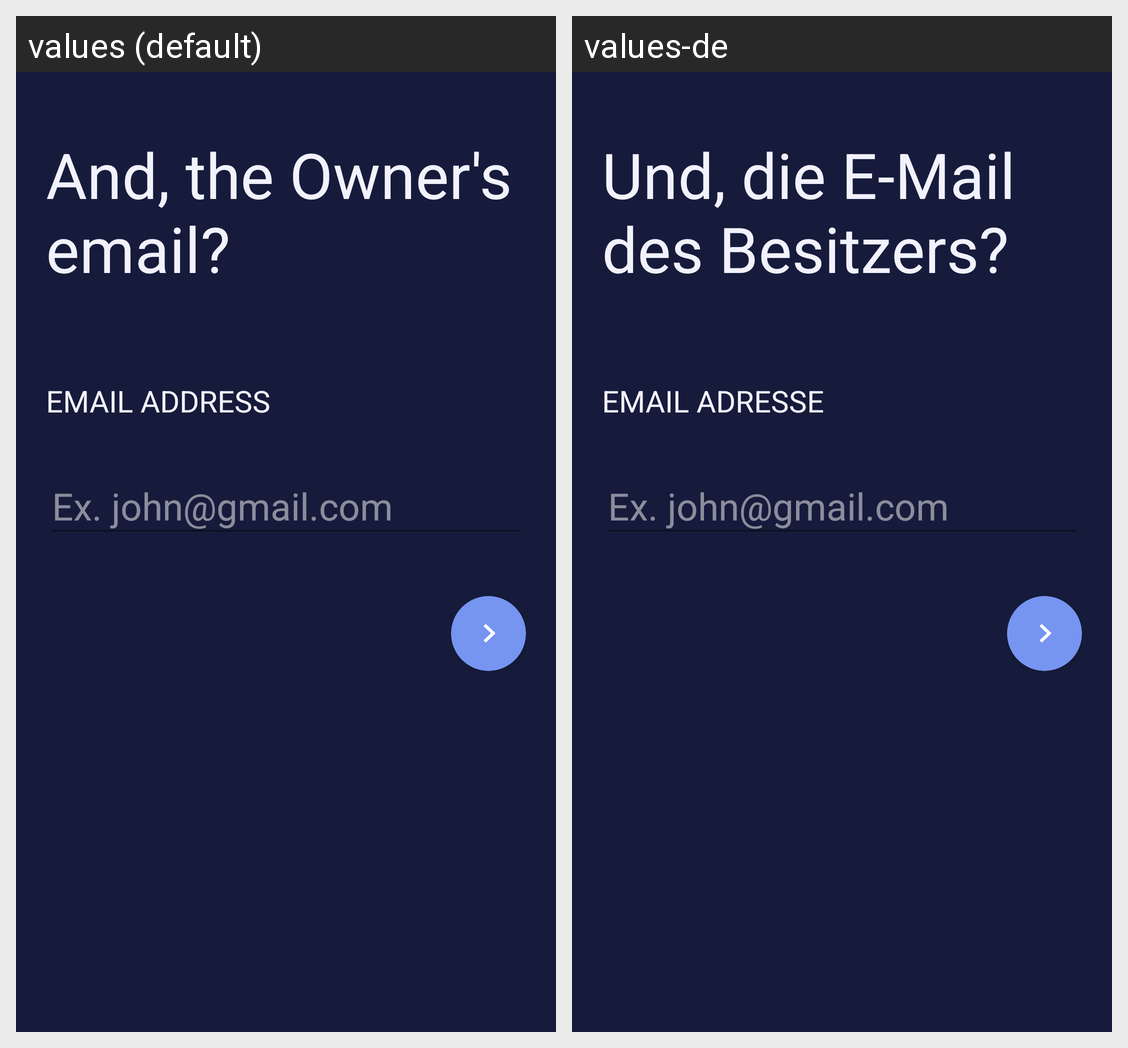

Here is an Android app screen in its default locale and in the app's own translations. Write out the translated-string differences for the strings that appear on this screen.
Android screen res/layout/activity_signupcompanyemail.xml rendered under 2 locales, left to right: values (default), values-de. Device: Nexus 5 (rendered at 1080×1920; each locale shown at half size, 540×960, under a caption strip naming it); theme AppTheme.
Strings drawn on this screen, with the default value and each locale's value (text and hints the layout hard-codes, and strings that could not be matched under every locale, appear in the picture but are not listed):

and_the_owner_s_email
  values: And, the Owner's email?
  values-de: Und, die E-Mail des Besitzers?

email_address
  values: Email Address
  values-de: Email Adresse
